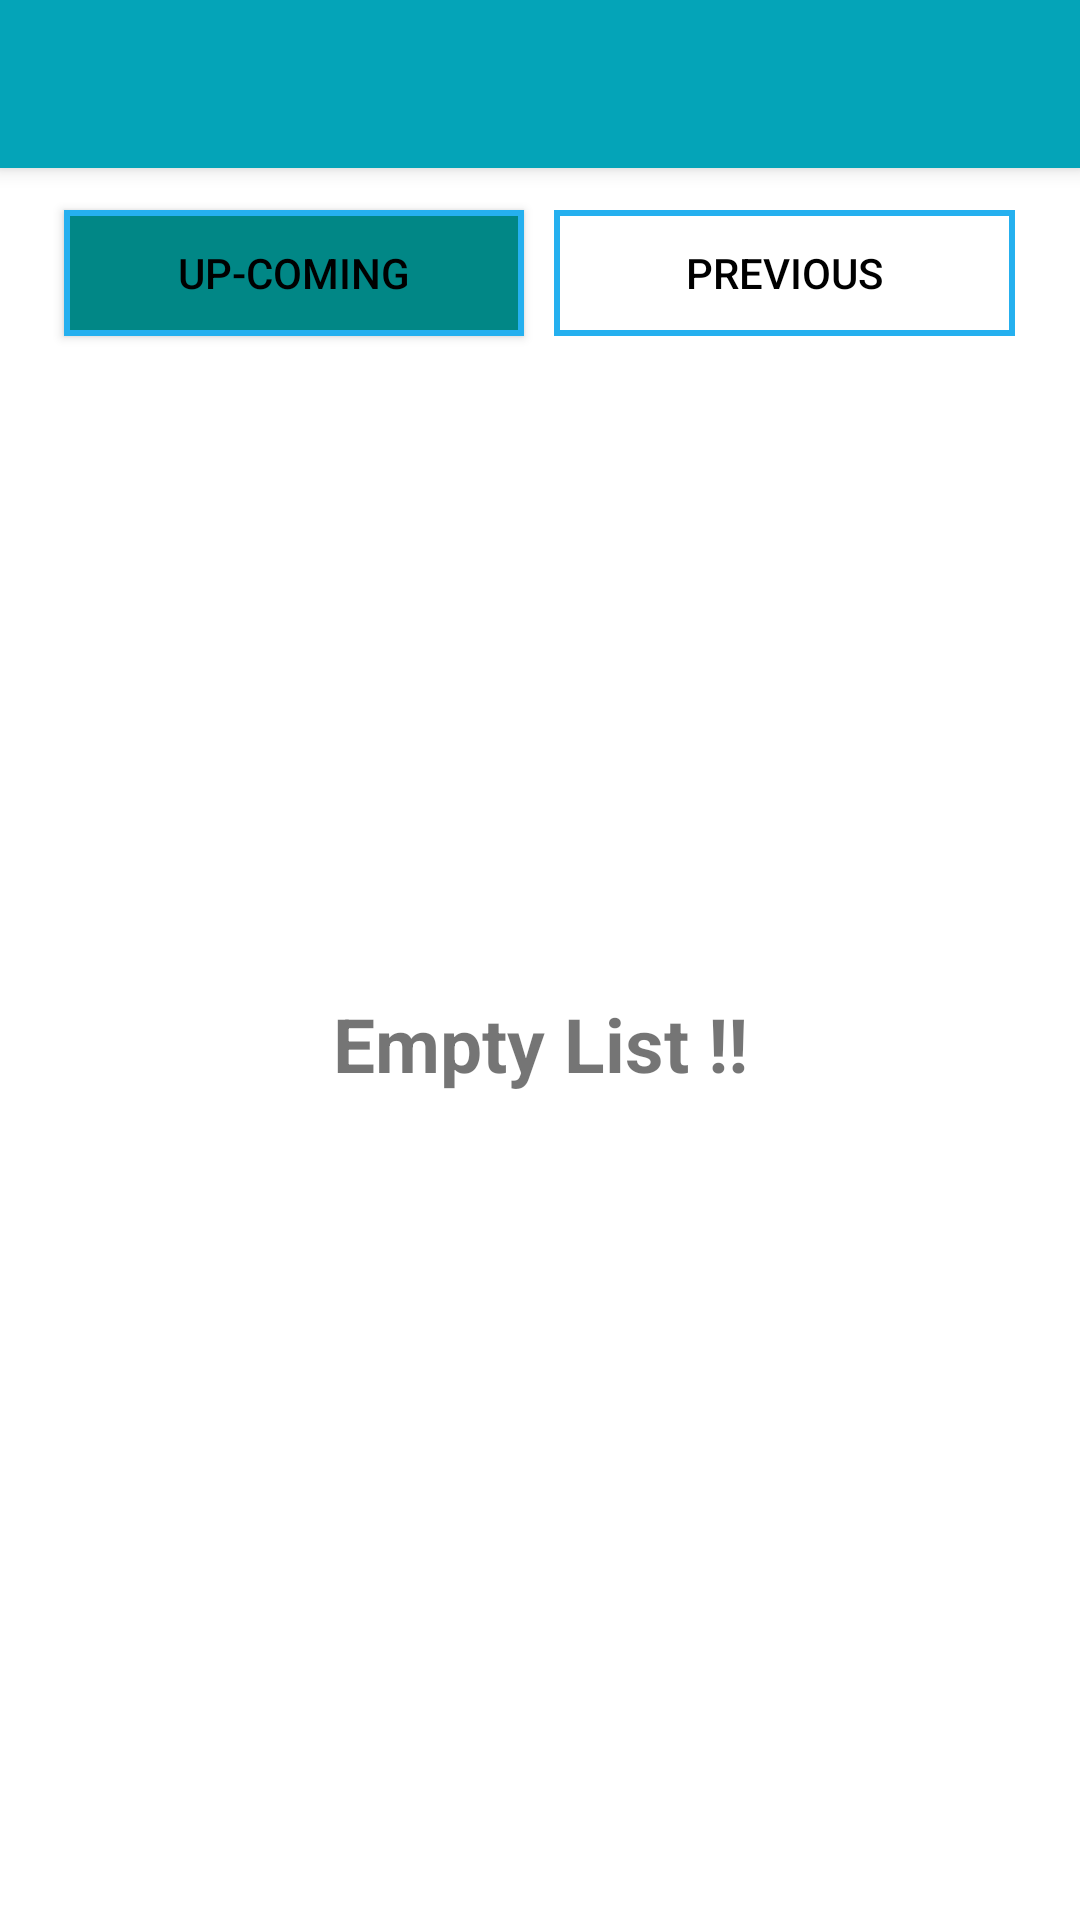

Write the Android layout XML for this screen, with the resource values it uses.
<!-- AndroidManifest.xml: application theme Theme.EMadic -->
<!-- res/layout/activity_my_appointment.xml -->
<?xml version="1.0" encoding="utf-8"?>
<androidx.coordinatorlayout.widget.CoordinatorLayout xmlns:android="http://schemas.android.com/apk/res/android"
    xmlns:app="http://schemas.android.com/apk/res-auto"
    xmlns:tools="http://schemas.android.com/tools"
    android:layout_width="match_parent"
    android:layout_height="match_parent"
    android:orientation="vertical"
    tools:context=".activity.ActivityMyAppointment">

    <com.google.android.material.appbar.AppBarLayout
        android:layout_width="match_parent"
        android:layout_height="wrap_content">

        <androidx.appcompat.widget.Toolbar
            android:id="@+id/toolbar"
            android:layout_width="match_parent"
            android:layout_height="?attr/actionBarSize"
            app:titleTextColor="@color/black" />

    </com.google.android.material.appbar.AppBarLayout>

    <androidx.constraintlayout.widget.ConstraintLayout
        android:id="@+id/constrant_layout1"
        android:layout_width="match_parent"
        android:layout_height="match_parent"
        android:layout_marginTop="?attr/actionBarSize">

        <LinearLayout
            android:id="@+id/liner1"
            android:layout_width="match_parent"
            android:layout_height="50dp"
            android:layout_marginLeft="5dp"
            android:layout_marginTop="10dp"
            android:layout_marginRight="5dp"
            android:gravity="center"
            android:orientation="horizontal"
            android:weightSum="3"
            app:layout_constraintTop_toTopOf="parent">

            <Button
                android:id="@+id/appointment_upcoming"
                android:layout_width="wrap_content"
                android:layout_height="42dp"
                android:layout_weight="1.2"
                android:textColor="@color/black"
                android:background="@drawable/bt_background_4"
                android:text="Up-Coming" />

            <Button
                android:id="@+id/appointment_previous"
                android:layout_width="wrap_content"
                android:layout_height="42dp"
                android:layout_marginLeft="10dp"
                android:layout_weight="1.2"
                android:textColor="@color/black"
                android:background="@drawable/bt_background_3"
                android:text="Previous" />
        </LinearLayout>

        <TextView
            android:id="@+id/appointment_empty"
            android:layout_width="match_parent"
            android:layout_height="match_parent"
            android:gravity="center"
            android:text="Empty List !!"
            android:textSize="25sp"
            android:textStyle="bold" />

        <androidx.recyclerview.widget.RecyclerView
            android:id="@+id/recy_my_appoint"
            android:layout_width="match_parent"
            android:layout_height="wrap_content"
            android:layout_marginTop="10dp"
            app:layout_constraintTop_toBottomOf="@id/liner1"
            tools:listitem="@layout/layout_my_appointment" />
    </androidx.constraintlayout.widget.ConstraintLayout>

</androidx.coordinatorlayout.widget.CoordinatorLayout>
<!-- res/layout/layout_my_appointment.xml (included above) -->
<?xml version="1.0" encoding="utf-8"?>
<androidx.cardview.widget.CardView xmlns:android="http://schemas.android.com/apk/res/android"
    xmlns:app="http://schemas.android.com/apk/res-auto"
    xmlns:tools="http://schemas.android.com/tools"
    android:layout_width="match_parent"
    android:layout_height="wrap_content"
    android:layout_marginLeft="8dp"
    android:layout_marginTop="8dp"
    android:layout_marginRight="8dp"
    android:layout_marginBottom="8dp"
    app:cardCornerRadius="8dp">

    <androidx.constraintlayout.widget.ConstraintLayout
        android:layout_width="match_parent"
        android:layout_height="match_parent"
        android:background="@drawable/bg_cr8_stroke"
        android:padding="3dp">

        <TextView
            android:id="@+id/myAppointment_doctorName"
            android:layout_width="278dp"
            android:layout_height="wrap_content"
            android:layout_margin="5dp"
            android:layout_marginStart="10dp"
            android:layout_marginTop="5dp"
            android:fontFamily="sans-serif"
            android:padding="2dp"
            android:text="Doctor Name:"
            android:textAllCaps="false"
            android:textColor="@color/black"
            android:textSize="20sp"
            android:textStyle="bold"
            app:layout_constraintStart_toStartOf="parent"
            app:layout_constraintTop_toTopOf="parent" />

        <TextView
            android:id="@+id/myAppointment_hosp_name"
            android:layout_width="match_parent"
            android:layout_height="wrap_content"
            android:layout_margin="5dp"
            android:layout_marginStart="10dp"
            android:layout_marginRight="5dp"
            android:layout_marginTop="5dp"
            android:fontFamily="sans-serif"
            android:padding="2dp"
            android:text="Hospital Name:"
            android:textAllCaps="false"
            android:textColor="@color/black"
            android:textSize="17sp"
            app:layout_constraintStart_toStartOf="parent"
            app:layout_constraintRight_toRightOf="parent"
            app:layout_constraintTop_toBottomOf="@id/myAppointment_doctorName" />

        <TextView
            android:id="@+id/myAppoinment_date"
            android:layout_width="278dp"
            android:layout_height="wrap_content"
            android:layout_marginStart="5dp"
            android:layout_marginTop="5dp"
            android:layout_marginBottom="10dp"
            android:fontFamily="sans-serif"
            android:text="Appointment date : DD/MM/YY"
            android:textAllCaps="false"
            android:textColor="@color/black"
            android:textSize="16sp"
            app:layout_constraintBottom_toBottomOf="parent"
            app:layout_constraintEnd_toEndOf="parent"
            app:layout_constraintHorizontal_bias="0.0"
            app:layout_constraintStart_toStartOf="parent"
            app:layout_constraintTop_toBottomOf="@+id/myAppointment_hosp_name" />


    </androidx.constraintlayout.widget.ConstraintLayout>

</androidx.cardview.widget.CardView>
<!-- resources referenced by this layout -->
<resources>
  <color name="black">#FF000000</color>
  <!-- drawable bg_cr8_stroke (drawable) -->
  <?xml version="1.0" encoding="utf-8"?>
  <shape xmlns:android="http://schemas.android.com/apk/res/android">
  
      <stroke android:width="2dp" android:color="@color/teal"/>
      <corners android:radius="8dp"/>
  </shape>
  <!-- drawable bt_background_3 (drawable) -->
  <shape xmlns:android="http://schemas.android.com/apk/res/android"
      android:shape="rectangle"
      >
      <solid android:color="@android:color/transparent" />
  
      <stroke
          android:width="2dp"
          android:color="@color/teal" />
  </shape>
  <!-- drawable bt_background_4 (drawable-v24) -->
  <shape xmlns:android="http://schemas.android.com/apk/res/android"
      android:shape="rectangle"
      >
      <solid android:color="@color/teal_700" />
  
      <stroke
          android:width="2dp"
          android:color="@color/teal" />
  </shape>
  <style name="Theme.EMadic" parent="Theme.MaterialComponents.DayNight.NoActionBar">
          
          <item name="colorPrimary">@color/purple_500</item>
          <item name="colorPrimaryVariant">@color/purple_700</item>
          <item name="colorOnPrimary">@color/white</item>
          
          <item name="colorSecondary">@color/teal_200</item>
          <item name="colorSecondaryVariant">@color/teal_700</item>
          <item name="colorOnSecondary">@color/black</item>
          
          <item name="android:statusBarColor" tools:targetApi="l">?attr/colorPrimary</item>
          
      </style>
  <color name="teal">#25B0EF</color>
  <color name="teal_700">#FF018786</color>
  <color name="purple_500">#04A4B8</color>
  <color name="purple_700">#FF3700B3</color>
  <color name="white">#FFF</color>
  <color name="teal_200">#FF03DAC5</color>
</resources>
